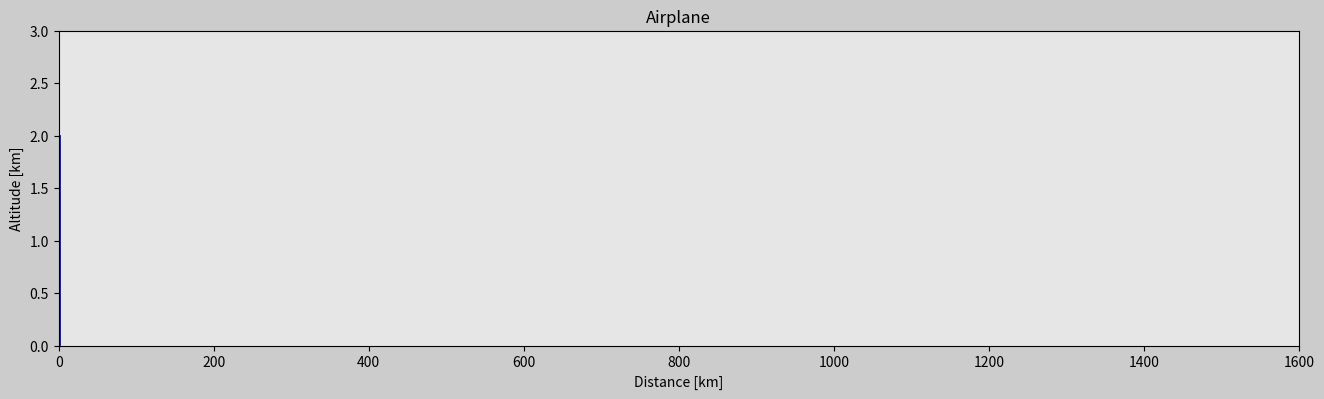

Recreate this plot in Python.

import matplotlib.pyplot as plt
import matplotlib.gridspec as gridspec
import matplotlib.animation as animation
import numpy as np

t0 = 0 # [hrs]
t_end = 2 # [hrs]
dt = 0.005 # [hrs]

t = np.arange(t0,t_end + dt,dt)
x = 800*t

altitude = 2 # [km]
y = np.ones(len(t))*altitude


################### Animation ###################
frame_amount = len(t)

def update_plot(num):
    #print(num)
    #print(t[0:num])
    #line, = ax0.plot(x[0:num],y[0:num], 'o', c='blue', lw=1)

    #plane_trajectory.set_data(x[0:num],y[0:num])
    
    plane_trajectory.set_data([0,x[num]],[0,y[num]] )
    
    

    return plane_trajectory, # check this line with and without the comma

fig = plt.figure(figsize=(16,9),dpi=120,facecolor=(0.8,0.8,0.8))
gs = gridspec.GridSpec(2,2)

# Subplot 1
ax0 = fig.add_subplot(gs[0,:],facecolor=(0.9,0.9,0.9) )
plane_trajectory, = ax0.plot([],[], c='blue', lw=2)
plt.xlim(x[0],x[-1])
plt.ylim(0,y[0]+1)

ax0.set_title('Airplane')
ax0.set_xlabel('Distance [km]')
ax0.set_ylabel('Altitude [km]')

plane_ani = animation.FuncAnimation(fig, update_plot, frames=frame_amount, 
                                    interval=5,repeat=False,blit=True)

plt.show()